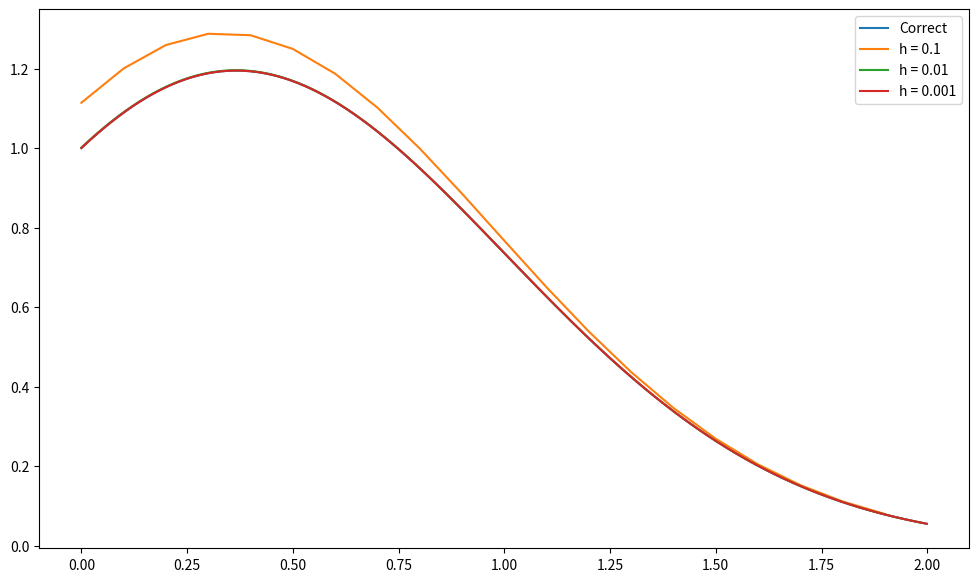

Write Python code to recreate this figure.
import numpy as np
import matplotlib.pyplot as plt


def finite_difference_method(cond1, cond2, equation, borders, h=0.01, accuracy=2):
    x_grid = np.arange(borders[0], borders[1] + h, h)
    N = np.shape(x_grid)[0]

    A_matrix = np.zeros((N, N))
    b_vector = np.zeros(N)

    for i in range(1, N - 1):
        A_matrix[i][i - 1] = 1 / h ** 2 - equation['p'](x_grid[i]) / (2 * h)
        A_matrix[i][i] = -2 / h ** 2 + equation['q'](x_grid[i])
        A_matrix[i][i + 1] = 1 / h ** 2 + equation['p'](x_grid[i]) / (2 * h)
        b_vector[i] = equation['f'](x_grid[i])

    if accuracy == 1:
        A_matrix[0][0] = cond1['a'] - cond1['b'] / h
        A_matrix[0][1] = cond1['b'] / h
        b_vector[0] = cond1['c']

        A_matrix[N - 1][N - 2] = -cond2['b'] / h
        A_matrix[N - 1][N - 1] = cond2['a'] + cond2['b'] / h
        b_vector[N - 1] = cond2['c']

    elif accuracy == 2:
        p = equation['p']
        q = equation['q']
        a1 = cond1['a'];
        b1 = cond1['b'];
        c1 = cond1['c']
        a2 = cond2['a'];
        b2 = cond2['b'];
        c2 = cond2['c']

        A_matrix[0][0] = a1 - (3 * b1) / (2 * h) + ((2 - h * p(x_grid[1])) * b1) / ((2 + h * p(x_grid[1])) * 2 * h)
        A_matrix[0][1] = 2 * b1 / h + ((h * h * q(x_grid[1]) - 2) * b1) / ((2 + h * p(x_grid[1])) * h)
        A_matrix[0][2] = 0
        b_vector[0] = c1

        A_matrix[N - 1][N - 3] = 0
        A_matrix[N - 1][N - 2] = -2 * b2 / h - ((h * h * q(x_grid[N - 2]) - 2) * b2) / ((2 - h * p(x_grid[N - 2])) * h)
        A_matrix[N - 1][N - 1] = a2 + 3 * b2 / (2 * h) - ((2 + h * p(x_grid[N - 2])) * b2) / (
                    (2 - h * p(x_grid[N - 2])) * 2 * h)
        b_vector[N - 1] = c2

    return solve_tridiagonal_system(A_matrix, b_vector)


def solve_tridiagonal_system(A, b):
    p = np.zeros(len(b))
    q = np.zeros(len(b))
    p[0] = -A[0][1] / A[0][0]
    q[0] = b[0] / A[0][0]

    for i in range(1, len(p) - 1):
        p[i] = -A[i][i + 1] / (A[i][i] + A[i][i - 1] * p[i - 1])
        q[i] = (b[i] - A[i][i - 1] * q[i - 1]) / (A[i][i] + A[i][i - 1] * p[i - 1])

    p[-1] = 0
    q[-1] = (b[-1] - A[-1][-2] * q[-2]) / (A[-1][-1] + A[-1][-2] * p[-2])
    x = np.zeros(len(b))
    x[-1] = q[-1]

    for i in reversed(range(len(b) - 1)):
        x[i] = p[i] * x[i + 1] + q[i]

    return x


def calculate_mean_square_error(y, y_correct):
    return np.sqrt(np.sum((y - y_correct) ** 2))


def true_function(x):
    return (1 + x) * np.exp(-x * x)


equation_parameters = {
    'p': lambda x: 4 * x,
    'q': lambda x: 4 * x ** 2 + 2,
    'f': lambda x: 0,
}

boundary_condition_1 = {
    'a': 0,
    'b': 1,
    'c': 1,
}

boundary_condition_2 = {
    'a': 4,
    'b': -1,
    'c': 23 * (np.e ** (-4)),
}

interval_bounds = (0, 2)
grid_steps = (0.1, 0.01, 0.001)

if __name__ == '__main__':
    x_values = [np.arange(interval_bounds[0], interval_bounds[1], step) for step in grid_steps]
    y_correct_values = [true_function(xi) for xi in x_values]
    y_values = [
        finite_difference_method(boundary_condition_1, boundary_condition_2, equation_parameters, interval_bounds,
                                 step)[:-1] for step in grid_steps]

    for i in range(len(grid_steps)):
        print(
            f'Mean square error with h = {grid_steps[i]}: {calculate_mean_square_error(y_values[i], y_correct_values[i])}')

    plt.figure(figsize=(12, 7))
    plt.plot(x_values[2], y_correct_values[2], label='Correct')
    for i in range(len(x_values)):
        plt.plot(x_values[i], y_values[i], label='h = ' + str(grid_steps[i]))
    plt.legend()
    plt.show()
